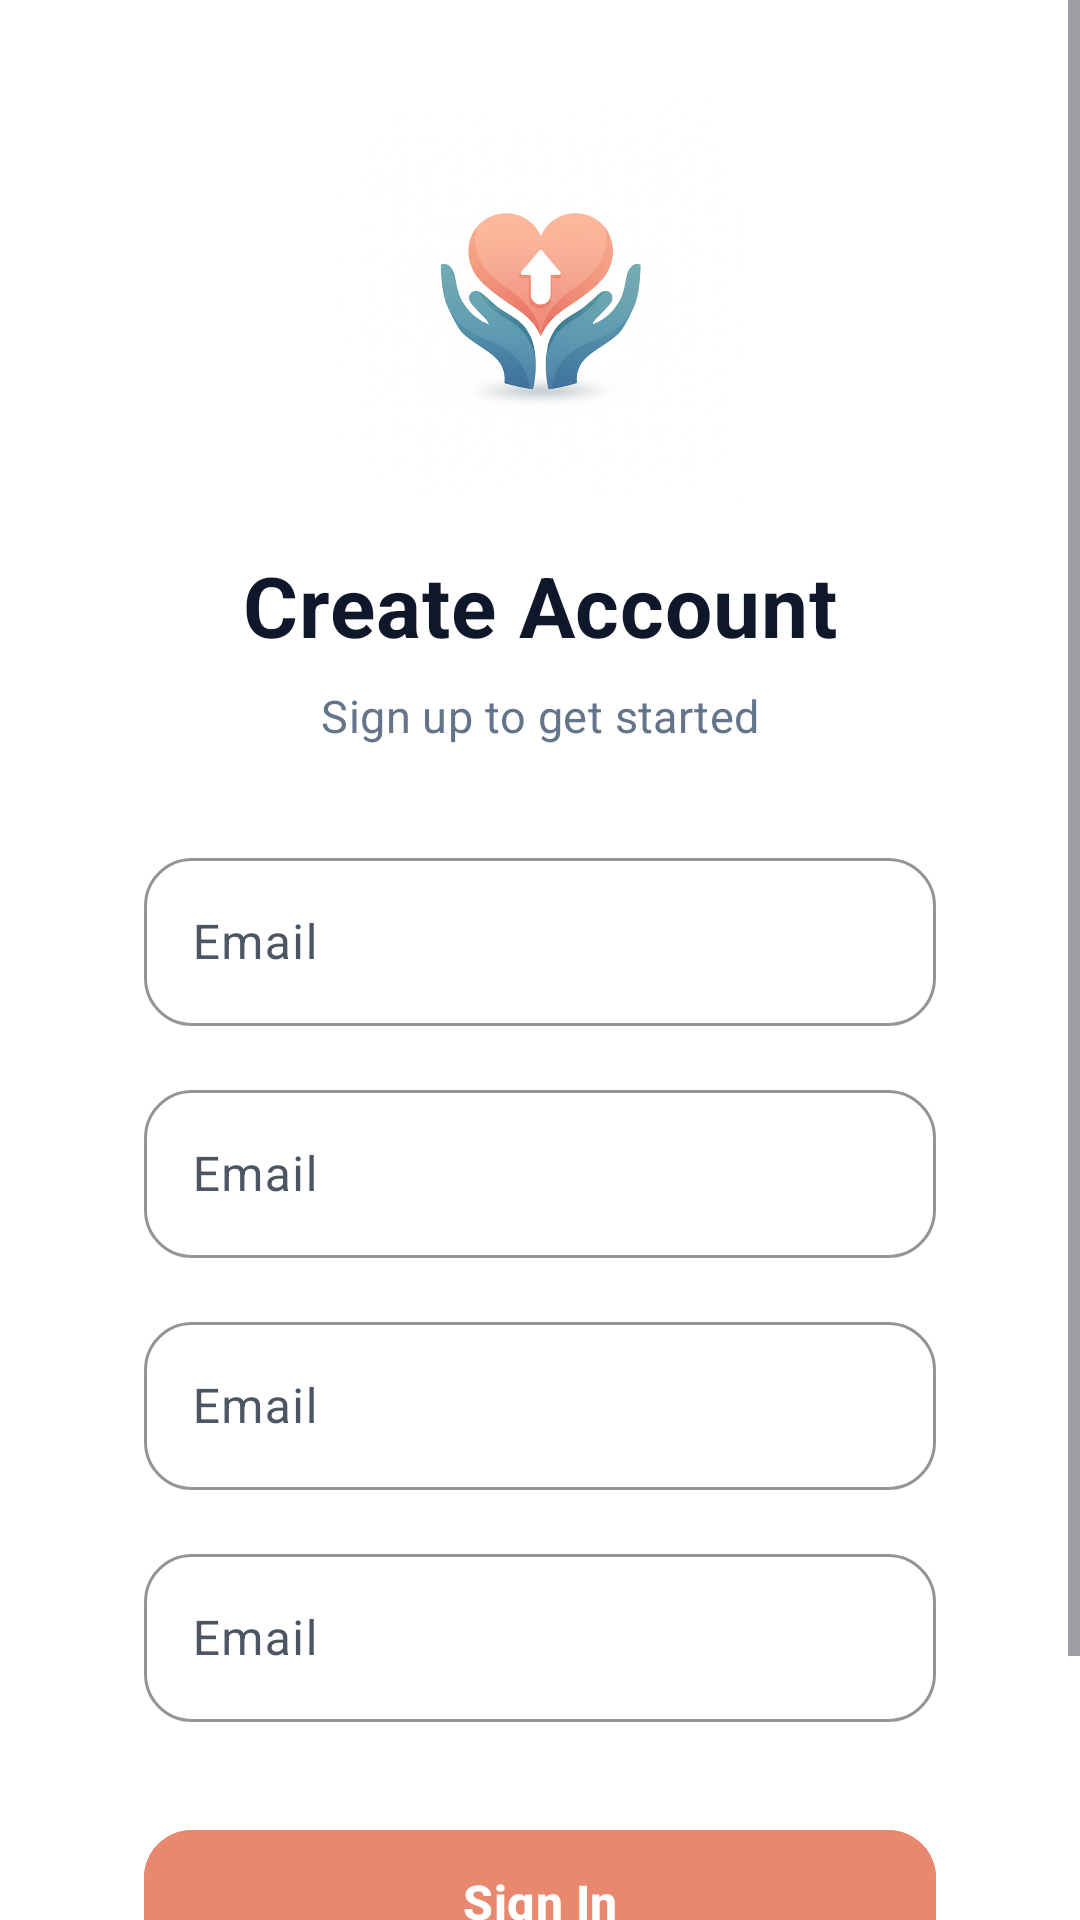

Android layout source for this screen:
<!-- AndroidManifest.xml: application theme Theme.DonationApp -->
<!-- res/layout/activity_signup.xml -->
<?xml version="1.0" encoding="utf-8"?>
<androidx.constraintlayout.widget.ConstraintLayout xmlns:android="http://schemas.android.com/apk/res/android"
    xmlns:app="http://schemas.android.com/apk/res-auto"
    xmlns:tools="http://schemas.android.com/tools"
    android:layout_width="match_parent"
    android:layout_height="match_parent"
    android:background="@color/white"
    android:fitsSystemWindows="true">

    <ScrollView
        android:layout_width="0dp"
        android:layout_height="0dp"
        android:fillViewport="true"
        app:layout_constraintBottom_toBottomOf="parent"
        app:layout_constraintEnd_toEndOf="parent"
        app:layout_constraintStart_toStartOf="parent"
        app:layout_constraintTop_toTopOf="parent">

        <LinearLayout
            android:layout_width="match_parent"
            android:layout_height="wrap_content"
            android:gravity="center"
            android:orientation="vertical"
            android:minHeight="0dp">

            
            <com.google.android.material.card.MaterialCardView
                android:id="@+id/card_container"
                android:layout_width="match_parent"
                android:layout_height="wrap_content"
                android:layout_marginStart="@dimen/spacing_card_horizontal"
                android:layout_marginEnd="@dimen/spacing_card_horizontal"
                app:cardBackgroundColor="@color/card_background"
                app:cardCornerRadius="@dimen/corner_radius_card"
                app:strokeWidth="0dp">

        <androidx.constraintlayout.widget.ConstraintLayout
            android:layout_width="match_parent"
            android:layout_height="wrap_content"
            android:paddingStart="@dimen/card_padding_horizontal"
            android:paddingEnd="@dimen/card_padding_horizontal"
            android:paddingTop="@dimen/card_padding_vertical"
            android:paddingBottom="@dimen/spacing_bottom_padding">

            
            <ImageView
                android:id="@+id/app_logo"
                android:layout_width="156dp"
                android:layout_height="135dp"
                android:contentDescription="@string/app_name"
                android:src="@drawable/app_logo"
                app:layout_constraintEnd_toEndOf="parent"
                app:layout_constraintStart_toStartOf="parent"
                app:layout_constraintTop_toTopOf="parent" />

            
            <TextView
                android:id="@+id/create_account_title"
                android:layout_width="wrap_content"
                android:layout_height="wrap_content"
                android:layout_marginTop="@dimen/spacing_logo_bottom"
                android:text="@string/create_account"
                android:textColor="@color/text_primary"
                android:textSize="@dimen/text_size_welcome"
                android:textStyle="bold"
                android:letterSpacing="0.01"
                app:layout_constraintEnd_toEndOf="parent"
                app:layout_constraintStart_toStartOf="parent"
                app:layout_constraintTop_toBottomOf="@id/app_logo" />

            
            <TextView
                android:id="@+id/create_account_subtitle"
                android:layout_width="wrap_content"
                android:layout_height="wrap_content"
                android:layout_marginTop="@dimen/spacing_title_bottom"
                android:layout_marginBottom="@dimen/spacing_title_bottom"
                android:text="@string/create_account_subtitle"
                android:textColor="@color/text_secondary"
                android:textSize="@dimen/text_size_subtitle"
                android:letterSpacing="0.01"
                app:layout_constraintEnd_toEndOf="parent"
                app:layout_constraintStart_toStartOf="parent"
                app:layout_constraintTop_toBottomOf="@id/create_account_title" />

            
            <include
                android:id="@+id/name_layout"
                layout="@layout/layout_text_input"
                android:layout_width="0dp"
                android:layout_height="wrap_content"
                android:layout_marginTop="@dimen/spacing_subtitle_bottom"
                app:layout_constraintEnd_toEndOf="parent"
                app:layout_constraintStart_toStartOf="parent"
                app:layout_constraintTop_toBottomOf="@id/create_account_subtitle" />

            
            <include
                android:id="@+id/email_layout"
                layout="@layout/layout_text_input"
                android:layout_width="0dp"
                android:layout_height="wrap_content"
                android:layout_marginTop="@dimen/spacing_input_between"
                app:layout_constraintEnd_toEndOf="parent"
                app:layout_constraintStart_toStartOf="parent"
                app:layout_constraintTop_toBottomOf="@id/name_layout" />

            
            <include
                android:id="@+id/password_layout"
                layout="@layout/layout_text_input"
                android:layout_width="0dp"
                android:layout_height="wrap_content"
                android:layout_marginTop="@dimen/spacing_input_between"
                app:layout_constraintEnd_toEndOf="parent"
                app:layout_constraintStart_toStartOf="parent"
                app:layout_constraintTop_toBottomOf="@id/email_layout" />

            
            <include
                android:id="@+id/confirm_password_layout"
                layout="@layout/layout_text_input"
                android:layout_width="0dp"
                android:layout_height="wrap_content"
                android:layout_marginTop="@dimen/spacing_input_between"
                app:layout_constraintEnd_toEndOf="parent"
                app:layout_constraintStart_toStartOf="parent"
                app:layout_constraintTop_toBottomOf="@id/password_layout" />

            
            <include
                android:id="@+id/signup_button_container"
                layout="@layout/layout_button_with_progress"
                android:layout_width="0dp"
                android:layout_height="@dimen/button_height"
                android:layout_marginTop="@dimen/spacing_button_top"
                app:layout_constraintEnd_toEndOf="parent"
                app:layout_constraintStart_toStartOf="parent"
                app:layout_constraintTop_toBottomOf="@id/confirm_password_layout" />

            
            <LinearLayout
                android:id="@+id/login_link_container"
                android:layout_width="wrap_content"
                android:layout_height="wrap_content"
                android:orientation="horizontal"
                android:gravity="center"
                app:layout_constraintEnd_toEndOf="parent"
                app:layout_constraintStart_toStartOf="parent"
                app:layout_constraintTop_toBottomOf="@id/signup_button_container">

                <TextView
                    android:layout_width="wrap_content"
                    android:layout_height="wrap_content"
                    android:text="@string/already_have_account"
                    android:textColor="@color/text_secondary"
                    android:textSize="@dimen/text_size_medium" />

                <TextView
                    android:id="@+id/login_button"
                    android:layout_width="wrap_content"
                    android:layout_height="wrap_content"

                    android:minHeight="48dp"
                    android:gravity="center_vertical"
                    android:clickable="true"
                    android:focusable="true"
                    android:paddingStart="@dimen/spacing_small"
                    android:paddingEnd="@dimen/spacing_small"
                    android:paddingTop="@dimen/spacing_small"
                    android:paddingBottom="@dimen/spacing_small"
                    android:text="@string/login_button"
                    android:textColor="@color/text_link"
                    android:textSize="@dimen/text_size_medium"
                    android:textStyle="bold" />

            </LinearLayout>

        </androidx.constraintlayout.widget.ConstraintLayout>

            </com.google.android.material.card.MaterialCardView>

        </LinearLayout>

    </ScrollView>

</androidx.constraintlayout.widget.ConstraintLayout>
<!-- res/layout/layout_text_input.xml (included above) -->
<?xml version="1.0" encoding="utf-8"?>
<com.google.android.material.textfield.TextInputLayout xmlns:android="http://schemas.android.com/apk/res/android"
    xmlns:app="http://schemas.android.com/apk/res-auto"
    xmlns:tools="http://schemas.android.com/tools"
    android:id="@+id/text_input_layout"
    style="@style/Widget.Material3.TextInputLayout.OutlinedBox"
    android:layout_width="0dp"
    android:layout_height="wrap_content"
    android:hint="@string/email_label"
    app:boxCornerRadiusBottomEnd="@dimen/input_corner_radius"
    app:boxCornerRadiusBottomStart="@dimen/input_corner_radius"
    app:boxCornerRadiusTopEnd="@dimen/input_corner_radius"
    app:boxCornerRadiusTopStart="@dimen/input_corner_radius"
    app:boxStrokeColor="@color/input_outline"
    app:boxStrokeWidth="@dimen/input_stroke_width"
    app:boxStrokeWidthFocused="@dimen/input_stroke_width_focused"
    app:errorTextColor="@color/input_error"
    app:hintTextColor="@color/hint_text_color"
    tools:hint="@string/email_label">

    <com.google.android.material.textfield.TextInputEditText
        android:id="@+id/text_input_edit_text"
        android:layout_width="match_parent"
        android:layout_height="wrap_content"
        android:autofillHints="email"
        android:inputType="textEmailAddress"
        android:minHeight="@dimen/input_height"
        android:paddingStart="@dimen/input_padding_horizontal"
        android:paddingEnd="@dimen/input_padding_horizontal"
        android:textColor="@color/input_text"
        android:textColorHint="@color/input_hint"
        android:textSize="@dimen/text_size_body"
        tools:inputType="textEmailAddress" />

</com.google.android.material.textfield.TextInputLayout>
<!-- res/layout/layout_button_with_progress.xml (included above) -->
<?xml version="1.0" encoding="utf-8"?>
<androidx.constraintlayout.widget.ConstraintLayout xmlns:android="http://schemas.android.com/apk/res/android"
    xmlns:app="http://schemas.android.com/apk/res-auto"
    xmlns:tools="http://schemas.android.com/tools"
    android:id="@+id/button_container"
    android:layout_width="0dp"
    android:layout_height="@dimen/button_height"
    tools:layout_width="match_parent">

    <com.google.android.material.button.MaterialButton
        android:id="@+id/action_button"
        android:layout_width="0dp"
        android:layout_height="0dp"
        android:elevation="0dp"
        android:letterSpacing="0.01"
        android:stateListAnimator="@null"
        android:text="@string/login_button"
        android:textColor="@color/text_on_primary"
        android:textSize="@dimen/text_size_large"
        android:textStyle="bold"
        app:backgroundTint="@color/button_auth"
        app:backgroundTintMode="src_over"
        app:cornerRadius="@dimen/button_corner_radius"
        app:layout_constraintBottom_toBottomOf="parent"
        app:layout_constraintEnd_toEndOf="parent"
        app:layout_constraintStart_toStartOf="parent"
        app:layout_constraintTop_toTopOf="parent"
        tools:text="@string/login_button" />

    <com.google.android.material.progressindicator.CircularProgressIndicator
        android:id="@+id/progress_indicator"
        android:layout_width="28dp"
        android:layout_height="28dp"
        android:indeterminate="false"
        android:progress="0"
        android:max="100"
        android:visibility="gone"
        app:indicatorColor="@color/text_on_primary"
        app:trackColor="#33FFFFFF"
        app:trackThickness="3.5dp"
        app:layout_constraintBottom_toBottomOf="parent"
        app:layout_constraintEnd_toEndOf="parent"
        app:layout_constraintStart_toStartOf="parent"
        app:layout_constraintTop_toTopOf="parent" />

</androidx.constraintlayout.widget.ConstraintLayout>
<!-- resources referenced by this layout -->
<resources>
  <color name="button_auth">#E8896F</color>
  <color name="card_background">#FFFFFF</color>
  <color name="input_error">#EF4444</color>
  <color name="input_hint">#94A3B8</color>
  <color name="input_outline">#E2E8F0</color>
  <color name="input_text">#1E293B</color>
  <color name="text_link">#0EA5E9</color>
  <color name="text_on_primary">#FFFFFF</color>
  <color name="text_primary">#0F172A</color>
  <color name="text_secondary">#64748B</color>
  <color name="white">#FFFFFFFF</color>
  <dimen name="button_corner_radius">16dp</dimen>
  <dimen name="button_height">56dp</dimen>
  <dimen name="card_padding_horizontal">24dp</dimen>
  <dimen name="card_padding_vertical">32dp</dimen>
  <dimen name="corner_radius_card">16dp</dimen>
  <dimen name="input_corner_radius">16dp</dimen>
  <dimen name="input_height">56dp</dimen>
  <dimen name="input_padding_horizontal">16dp</dimen>
  <dimen name="input_stroke_width">1dp</dimen>
  <dimen name="input_stroke_width_focused">2dp</dimen>
  <dimen name="spacing_bottom_padding">32dp</dimen>
  <dimen name="spacing_button_top">32dp</dimen>
  <dimen name="spacing_card_horizontal">24dp</dimen>
  <dimen name="spacing_input_between">16dp</dimen>
  <dimen name="spacing_logo_bottom">16dp</dimen>
  <dimen name="spacing_small">8dp</dimen>
  <dimen name="spacing_subtitle_bottom">32dp</dimen>
  <dimen name="spacing_title_bottom">8dp</dimen>
  <dimen name="text_size_body">16sp</dimen>
  <dimen name="text_size_large">16sp</dimen>
  <dimen name="text_size_medium">14sp</dimen>
  <dimen name="text_size_subtitle">15sp</dimen>
  <dimen name="text_size_welcome">28sp</dimen>
  <string name="already_have_account">Already have an account?</string>
  <string name="app_name">Donation App</string>
  <string name="create_account">Create Account</string>
  <string name="create_account_subtitle">Sign up to get started</string>
  <string name="email_label">Email</string>
  <string name="login_button">Sign In</string>
  <style name="Theme.DonationApp" parent="Base.Theme.DonationApp" />
  <color name="primary">#0EA5E9</color>
  <color name="on_primary">#FFFFFF</color>
  <color name="primary_container">#E0F2FE</color>
  <color name="on_primary_container">#0C4A6E</color>
  <color name="secondary">#06B6D4</color>
  <color name="on_secondary">#FFFFFF</color>
  <color name="secondary_container">#CFFAFE</color>
  <color name="on_secondary_container">#164E63</color>
  <color name="tertiary">#8B5CF6</color>
  <color name="on_tertiary">#FFFFFF</color>
  <color name="tertiary_container">#EDE9FE</color>
  <color name="on_tertiary_container">#4C1D95</color>
  <color name="error">#EF4444</color>
  <color name="on_error">#FFFFFF</color>
  <color name="error_container">#FEE2E2</color>
  <color name="on_error_container">#991B1B</color>
  <color name="surface">#FFFFFF</color>
  <color name="on_surface">#111827</color>
  <color name="surface_variant">#F3F4F6</color>
  <color name="on_surface_variant">#4B5563</color>
  <color name="background">#FAFAFA</color>
  <color name="on_background">#0F172A</color>
  <color name="outline">#CBD5E1</color>
  <color name="outline_variant">#E2E8F0</color>
</resources>
